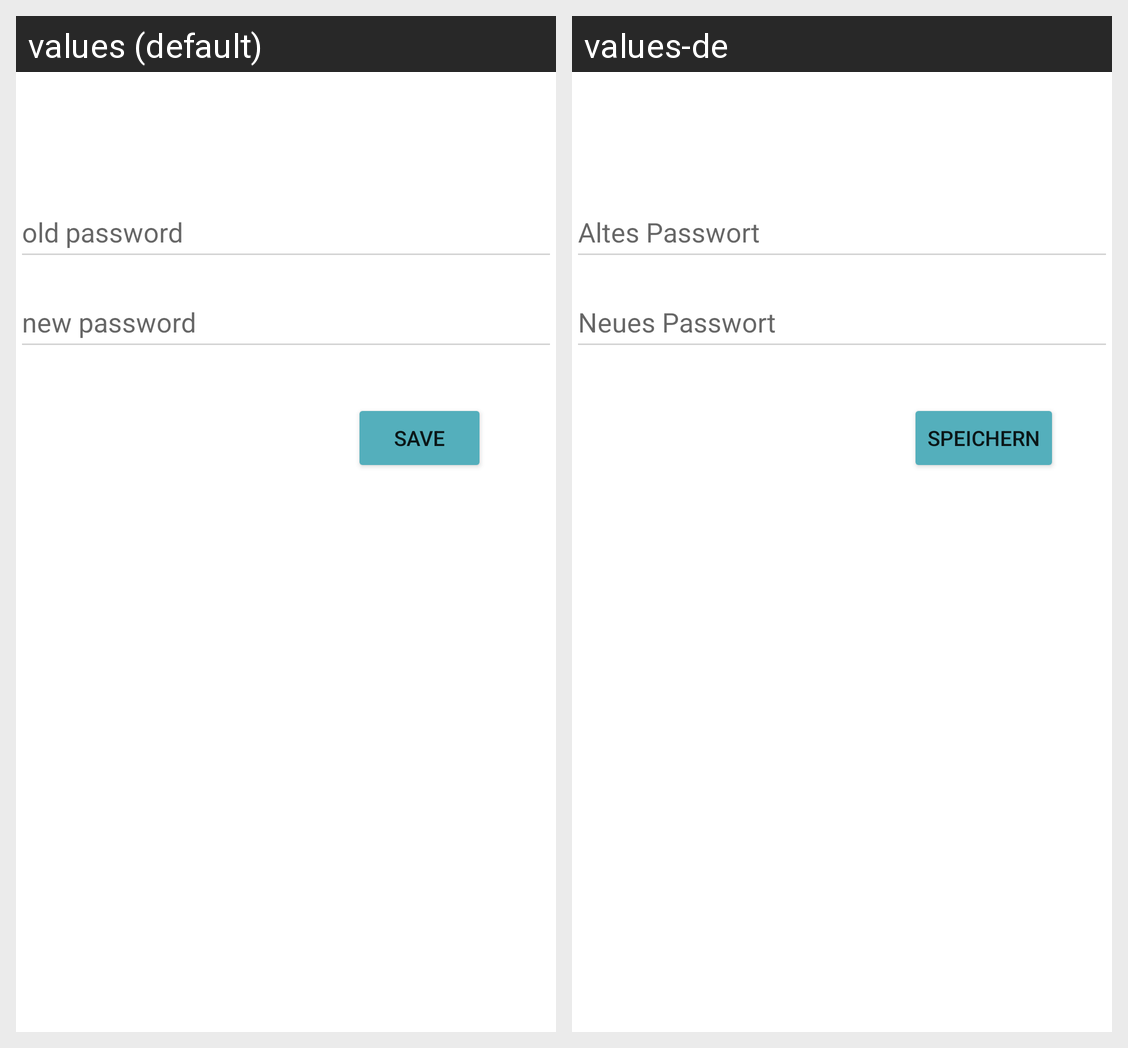

The same Android screen rendered under two of its app's locales, left to right. List the strings drawn on it with the default value and each locale's translation.
Android screen res/layout/change_student_password.xml rendered under 2 locales, left to right: values (default), values-de. Device: Nexus 5 (rendered at 1080×1920; each locale shown at half size, 540×960, under a caption strip naming it); theme Theme.Terminsystem1.
Strings drawn on this screen, with the default value and each locale's value (text and hints the layout hard-codes, and strings that could not be matched under every locale, appear in the picture but are not listed):

old_password
  values: old password
  values-de: Altes Passwort

new_password
  values: new password
  values-de: Neues Passwort
